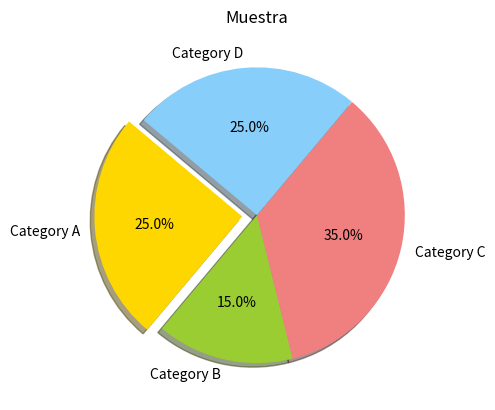

This figure's Python source:
import matplotlib.pyplot as plt

labels = ['Category A', 'Category B', 'Category C', 'Category D']
sizes = [25, 15, 35, 25]
colors = ['gold', 'yellowgreen', 'lightcoral', 'lightskyblue']
explode = (0.1, 0, 0, 0)  

plt.pie(sizes, explode=explode, labels=labels, colors=colors,
        autopct='%1.1f%%', shadow=True, startangle=140)

plt.title('Muestra')
plt.savefig("grafica.png")
plt.show()

